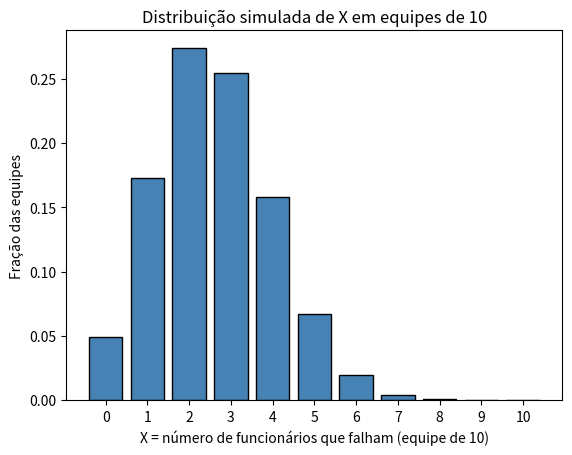

Recreate this plot in Python.
from itertools import product       # lista todas as combinações possíveis
import numpy as np                  # calculadora de números e sorteios
import pandas as pd                 # tabelas
import matplotlib.pyplot as plt     # gráficos

rng = np.random.default_rng(7)      # o sorteador, com semente 7 (resultados sempre iguais)
p_falha = 0.26                      # chance de um funcionário falhar (calculada na Aula 6)
print("Tudo pronto!")

galhos = []
for combinacao in product(["F", "P"], repeat=3):             # os 8 galhos da árvore
    x = combinacao.count("F")                                 # valor de X nesse galho
    prob = 1.0
    for pessoa in combinacao:                                 # multiplica pessoa por pessoa
        prob *= p_falha if pessoa == "F" else (1 - p_falha)
    galhos.append(("".join(combinacao), x, prob))

tabela = pd.DataFrame(galhos, columns=["galho", "X", "probabilidade"])
print(tabela.round(4).to_string(index=False))

distribuicao_X = tabela.groupby("X")["probabilidade"].sum()   # soma os galhos com o mesmo X

print("Distribuição de X (nº de falhas numa equipe de 3):")
print(distribuicao_X.round(4).to_string())
print(f"\nSoma das probabilidades: {distribuicao_X.sum():.4f}  (tem que dar 1)")
print(f"P(pelo menos um falhar) = 1 - P(X=0) = {1 - distribuicao_X[0]:.4f}")

valores = distribuicao_X.index.to_numpy()        # os valores de X: 0, 1, 2, 3
probs = distribuicao_X.to_numpy()                # as probabilidades de cada um

esperanca = (valores * probs).sum()                          # soma de x · P(X=x)
variancia = ((valores - esperanca) ** 2 * probs).sum()       # soma de (x - E[X])² · P(X=x)

print(f"E[X]   = {esperanca:.4f}")
print(f"Var[X] = {variancia:.4f}")
print(f"Atalho: 3 × {p_falha} = {3 * p_falha:.4f}")

n_equipes = 500_000

falhou = rng.random((n_equipes, 3)) < p_falha      # tabela 500.000 × 3: True = aquela pessoa falhou
X_simulado = falhou.sum(axis=1)                     # soma cada linha: nº de falhas da equipe

empirico = pd.Series(X_simulado).value_counts(normalize=True).sort_index()   # fração de equipes com cada X

comparacao = pd.DataFrame({"Teórico (árvore)": distribuicao_X, "Empírico (simulação)": empirico})
print(comparacao.round(4).to_string())
print(f"\nMédia de X nas equipes simuladas: {X_simulado.mean():.4f}   (teórico: 0.78)")

X_10 = (rng.random((n_equipes, 10)) < p_falha).sum(axis=1)   # nº de falhas em cada equipe de 10

fracao = np.bincount(X_10, minlength=11) / n_equipes          # fração de equipes com 0, 1, ..., 10 falhas
print(f"Número de falhas mais provável: {fracao.argmax()}  ({fracao.max():.1%} das equipes)")
print(f"P(5 ou mais falharem) ≈ {(X_10 >= 5).mean():.1%}")
print(f"Média de falhas por equipe: {X_10.mean():.2f}   (atalho: 10 × 0.26 = 2.6)")

plt.bar(range(11), fracao, color="steelblue", edgecolor="black")
plt.xticks(range(11))
plt.xlabel("X = número de funcionários que falham (equipe de 10)")
plt.ylabel("Fração das equipes")
plt.title("Distribuição simulada de X em equipes de 10")
plt.show()
